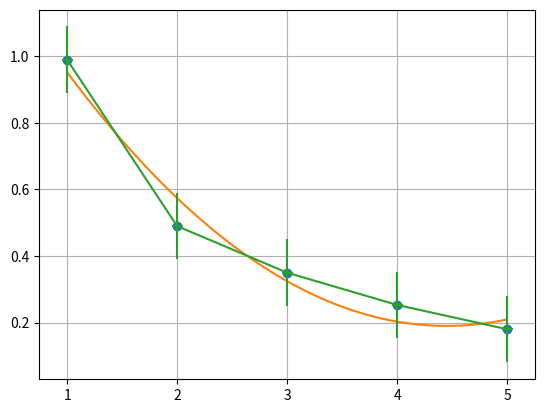

Write Python code to recreate this figure.
import matplotlib.pyplot as plt
import numpy as np
x = [1, 2, 3, 4, 5]
y = [0.99, 0.49, 0.35, 0.253, 0.18]

coefficients = np.polyfit(x, y, deg=2, cov=True)
print(coefficients)
poly = np.poly1d(coefficients[0])
new_x = np.linspace(x[0], x[4])
new_y = poly(new_x)
plt.plot(x, y, "o", new_x, new_y)

plt.errorbar(x, y, xerr=0.05, yerr=0.1)
plt.grid()
plt.show()
